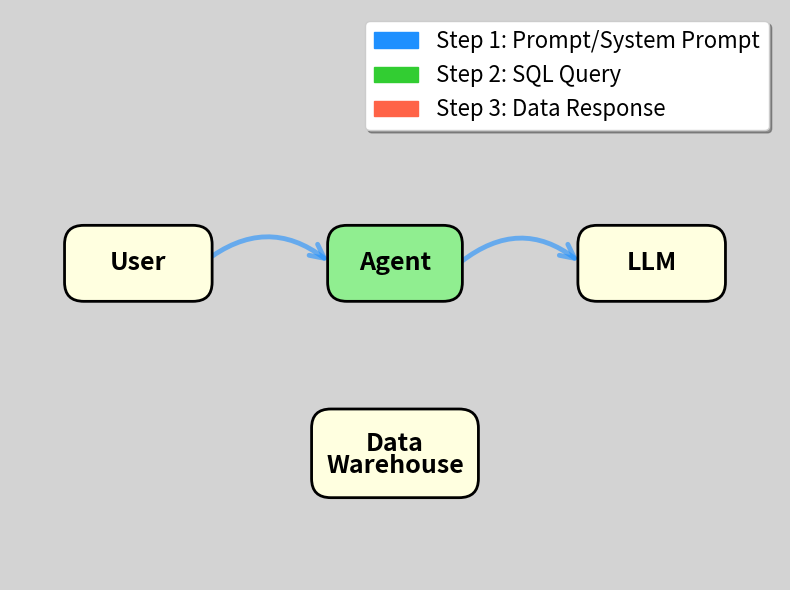

Python code for this plot: (Note: this script raises an exception after producing the figure.)
import matplotlib.pyplot as plt
import matplotlib.patches as mpatches
from matplotlib.patches import FancyBboxPatch, FancyArrowPatch, Circle
from matplotlib.path import Path
import matplotlib.patches as patches
import numpy as np

# Create figure and axis
fig, ax = plt.subplots(1, 1, figsize=(8, 6))
ax.set_xlim(-1, 11)
ax.set_ylim(-1, 8)
ax.axis('off')

# Set light gray background
fig.patch.set_facecolor('lightgray')
ax.set_facecolor('lightgray')

# Node positions
nodes = {
    'User': (1, 4),
    'Agent': (5, 4),
    'LLM': (9, 4),
    'DW': (5, 1)
}

# Node colors
node_colors = {
    'User': 'lightyellow',
    'Agent': 'lightgreen',
    'LLM': 'lightyellow',
    'DW': 'lightyellow'
}

# Draw nodes as rounded rectangles
node_patches = {}
for name, (x, y) in nodes.items():
    if name == 'DW':
        # Two-line text for Data Warehouse
        width, height = 2.0, 0.8
        rect = FancyBboxPatch((x - width/2, y - height/2), width, height,
                              boxstyle="round,pad=0.3",
                              facecolor=node_colors[name],
                              edgecolor='black', linewidth=2)
        ax.add_patch(rect)
        ax.text(x, y + 0.15, 'Data', ha='center', va='center', fontsize=18, fontweight='bold')
        ax.text(x, y - 0.2, 'Warehouse', ha='center', va='center', fontsize=18, fontweight='bold')
    else:
        # Single-line text for other nodes
        width = 1.5 if name == 'Agent' else 1.7
        height = 0.6
        rect = FancyBboxPatch((x - width/2, y - height/2), width, height,
                              boxstyle="round,pad=0.3",
                              facecolor=node_colors[name],
                              edgecolor='black', linewidth=2)
        ax.add_patch(rect)
        ax.text(x, y, name, ha='center', va='center', fontsize=18, fontweight='bold')
    node_patches[name] = rect

# Three color scheme
color1 = '#1E90FF'  # Blue for steps 1 & 2
color2 = '#32CD32'  # Green for steps 3 & 4
color3 = '#FF6347'  # Red/Tomato for steps 5 & 6

# Add blue arrows only (User -> Agent and Agent -> LLM)
# User -> Agent (curved upward blue arrow - negative rad for upward curve)
arrow_user_app = FancyArrowPatch((nodes['User'][0] + 1, nodes['User'][1]),
                                 (nodes['Agent'][0] - 1.0, nodes['Agent'][1]),
                                 connectionstyle="arc3,rad=-0.4",
                                 arrowstyle='->',
                                 color=color1, linewidth=3.5, mutation_scale=25, zorder=0, alpha=0.6)
ax.add_patch(arrow_user_app)

# Agent -> LLM (curved upward blue arrow - negative rad for upward curve)
arrow_app_llm = FancyArrowPatch((nodes['Agent'][0] + 1.0, nodes['Agent'][1]),
                                (nodes['LLM'][0] - 1.1, nodes['LLM'][1]),
                                connectionstyle="arc3,rad=-0.4",
                                arrowstyle='->',
                                color=color1, linewidth=3.5, mutation_scale=25, zorder=0, alpha=0.6)
ax.add_patch(arrow_app_llm)

# Create legend
legend_elements = [
    mpatches.Patch(color=color1, label='Step 1: Prompt/System Prompt'),
    mpatches.Patch(color=color2, label='Step 2: SQL Query'),
    mpatches.Patch(color=color3, label='Step 3: Data Response')
]
ax.legend(handles=legend_elements, loc='upper right', fontsize=16, frameon=True, fancybox=True, shadow=True)

# Save the figure
plt.tight_layout()
plt.savefig('docs/images/agent_v1.png', dpi=300, bbox_inches='tight',
            facecolor='lightgray', edgecolor='none')
print("First version created as docs/images/agent_v1.png")
plt.close()